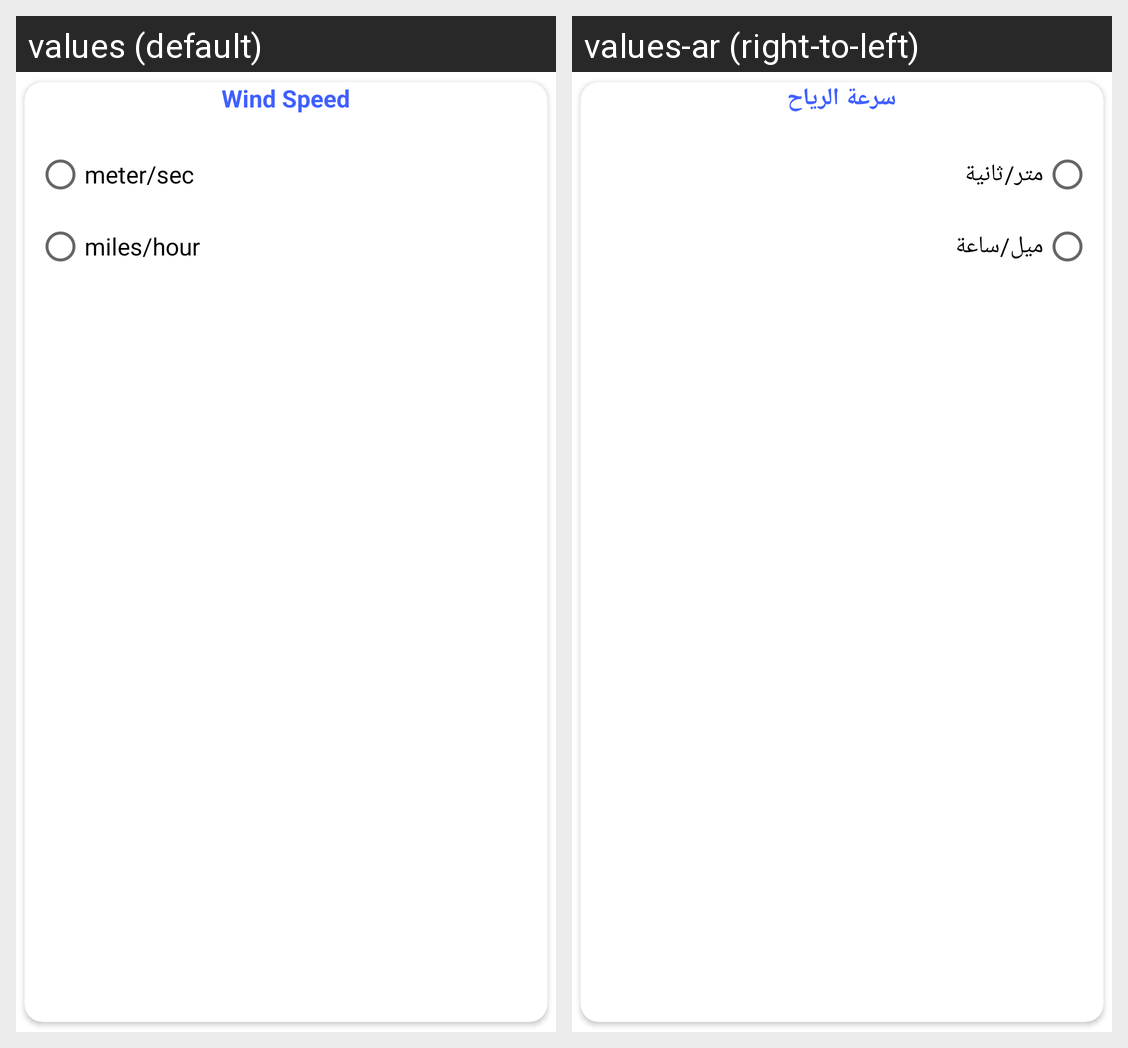

For this localized Android screen grid, give each drawn string resource with its value in every locale shown.
Android screen res/layout/wind_speed_layout.xml rendered under 2 locales, left to right: values (default), values-ar (right-to-left). Device: Nexus 5 (rendered at 1080×1920; each locale shown at half size, 540×960, under a caption strip naming it); theme Theme.WeatherApp.
Strings drawn on this screen, with the default value and each locale's value (text and hints the layout hard-codes, and strings that could not be matched under every locale, appear in the picture but are not listed):

wind_speed
  values: Wind Speed
  values-ar: سرعة الرياح

meter_sec
  values: meter/sec
  values-ar: متر/ثانية

miles_hour
  values: miles/hour
  values-ar: ميل/ساعة
